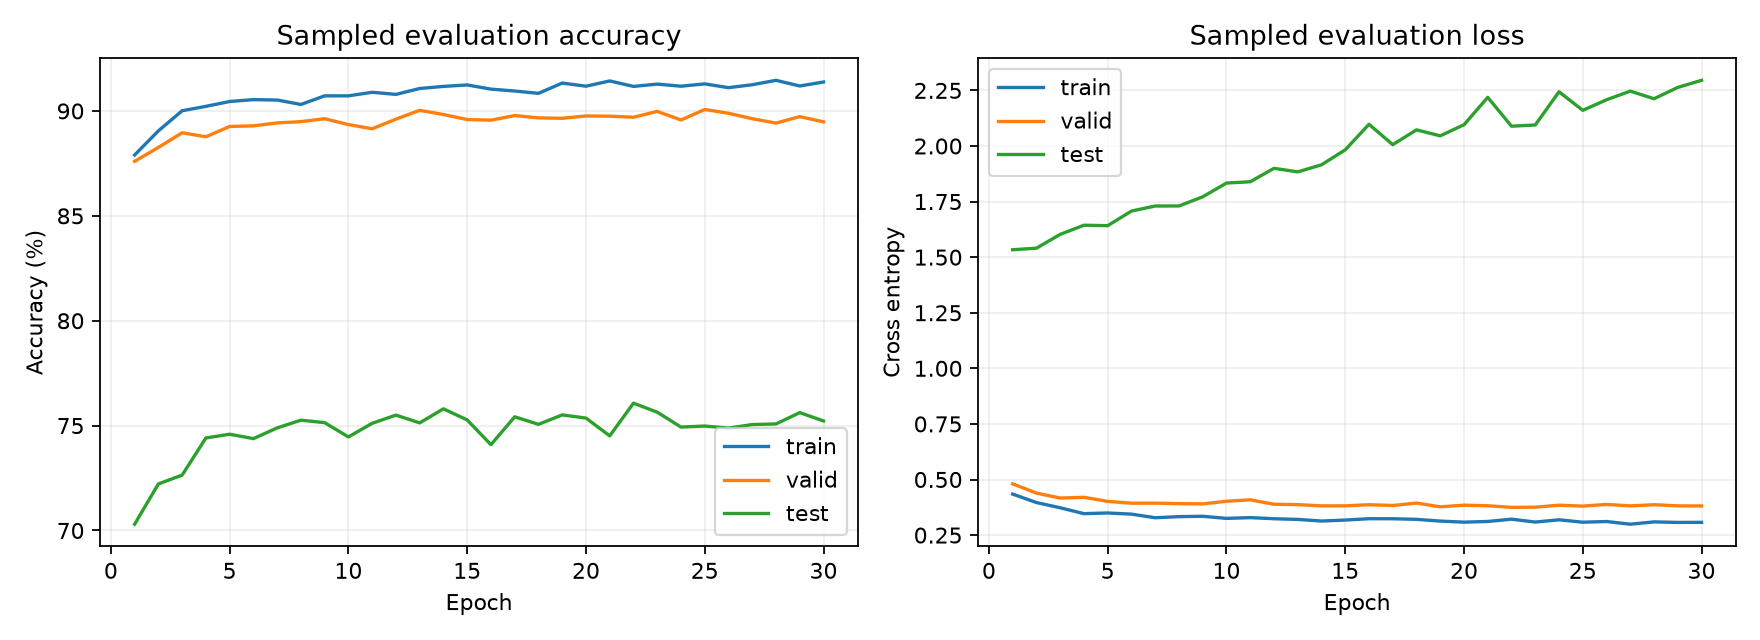

Source data for this figure (header and first rows):
epoch, optimization_loss, train_loss, train_acc, train_evaluated_nodes, valid_loss, valid_acc, valid_evaluated_nodes, test_loss, test_acc, test_evaluated_nodes, train_time_s, gpu_peak_allocated_mb, gpu_peak_reserved_mb, cpu_rss_mb_snapshot, train_target_nodes
1, 0.7049, 0.4344, 0.879, 10000, 0.4805, 0.876, 10000, 1.533, 0.703, 10000, 22.54, nan, nan, 5523, 196615
2, 0.4644, 0.3964, 0.8905, 10000, 0.4389, 0.8826, 10000, 1.54, 0.7222, 10000, 21.48, nan, nan, 5068, 196615
3, 0.4358, 0.3729, 0.9001, 10000, 0.4166, 0.8896, 10000, 1.603, 0.7264, 10000, 22.74, nan, nan, 6909, 196615
4, 0.4266, 0.3464, 0.9022, 10000, 0.4198, 0.8877, 10000, 1.644, 0.7441, 10000, 22.13, nan, nan, 4277, 196615
5, 0.4108, 0.3495, 0.9045, 10000, 0.4017, 0.8926, 10000, 1.642, 0.7459, 10000, 25.27, nan, nan, 5054, 196615
6, 0.4074, 0.3443, 0.9054, 10000, 0.3934, 0.8929, 10000, 1.707, 0.7438, 10000, 22.08, nan, nan, 6031, 196615
7, 0.4032, 0.328, 0.9052, 10000, 0.3936, 0.8943, 10000, 1.73, 0.7489, 10000, 21.76, nan, nan, 5743, 196615
8, 0.3968, 0.333, 0.9031, 10000, 0.3914, 0.8949, 10000, 1.73, 0.7526, 10000, 21.8, nan, nan, 5889, 196615
9, 0.3984, 0.3346, 0.9072, 10000, 0.3903, 0.8963, 10000, 1.771, 0.7514, 10000, 21.27, nan, nan, 9704, 196615
10, 0.3985, 0.3251, 0.9072, 10000, 0.4022, 0.8935, 10000, 1.833, 0.7446, 10000, 20.65, nan, nan, 10548, 196615
11, 0.3926, 0.3285, 0.9089, 10000, 0.4086, 0.8915, 10000, 1.839, 0.7511, 10000, 20.62, nan, nan, 5999, 196615
12, 0.3913, 0.3236, 0.9079, 10000, 0.3887, 0.8961, 10000, 1.899, 0.755, 10000, 21.8, nan, nan, 5473, 196615
13, 0.3889, 0.3205, 0.9107, 10000, 0.387, 0.9003, 10000, 1.884, 0.7513, 10000, 21, nan, nan, 5747, 196615
14, 0.3866, 0.3132, 0.9117, 10000, 0.3814, 0.8983, 10000, 1.915, 0.758, 10000, 21.46, nan, nan, 5465, 196615
15, 0.3858, 0.3175, 0.9124, 10000, 0.3815, 0.8959, 10000, 1.983, 0.7527, 10000, 21.17, nan, nan, 5606, 196615
16, 0.3867, 0.3237, 0.9104, 10000, 0.3866, 0.8956, 10000, 2.097, 0.7409, 10000, 21.33, nan, nan, 5516, 196615
17, 0.3908, 0.3235, 0.9095, 10000, 0.3831, 0.8978, 10000, 2.006, 0.7542, 10000, 23.41, nan, nan, 5414, 196615
18, 0.3854, 0.3208, 0.9084, 10000, 0.394, 0.8967, 10000, 2.072, 0.7506, 10000, 23.41, nan, nan, 4895, 196615
19, 0.3849, 0.313, 0.9133, 10000, 0.3771, 0.8965, 10000, 2.046, 0.7551, 10000, 23.53, nan, nan, 3974, 196615
20, 0.3834, 0.3082, 0.9118, 10000, 0.3845, 0.8976, 10000, 2.096, 0.7536, 10000, 22.98, nan, nan, 5323, 196615
21, 0.3861, 0.3112, 0.9143, 10000, 0.3819, 0.8975, 10000, 2.219, 0.7451, 10000, 20.96, nan, nan, 3854, 196615
22, 0.3811, 0.3215, 0.9117, 10000, 0.3747, 0.897, 10000, 2.089, 0.7607, 10000, 52.06, nan, nan, 4889, 196615
23, 0.3811, 0.3086, 0.9128, 10000, 0.3755, 0.8998, 10000, 2.094, 0.7564, 10000, 28.56, nan, nan, 4411, 196615
24, 0.3812, 0.3187, 0.9118, 10000, 0.3844, 0.8957, 10000, 2.244, 0.7493, 10000, 21.57, nan, nan, 5089, 196615
25, 0.3804, 0.3079, 0.9129, 10000, 0.3803, 0.9007, 10000, 2.16, 0.7498, 10000, 23.2, nan, nan, 6741, 196615
26, 0.3764, 0.3111, 0.9111, 10000, 0.3879, 0.8989, 10000, 2.208, 0.7488, 10000, 21.28, nan, nan, 9328, 196615
27, 0.3798, 0.299, 0.9125, 10000, 0.3813, 0.8963, 10000, 2.247, 0.7505, 10000, 20.13, nan, nan, 5723, 196615
28, 0.3794, 0.3094, 0.9146, 10000, 0.3867, 0.8942, 10000, 2.212, 0.7508, 10000, 21.19, nan, nan, 4816, 196615
29, 0.3754, 0.307, 0.9119, 10000, 0.3815, 0.8973, 10000, 2.263, 0.7562, 10000, 21.63, nan, nan, 4273, 196615
30, 0.3784, 0.3074, 0.9138, 10000, 0.381, 0.8948, 10000, 2.295, 0.7522, 10000, 20.97, nan, nan, 5219, 196615
